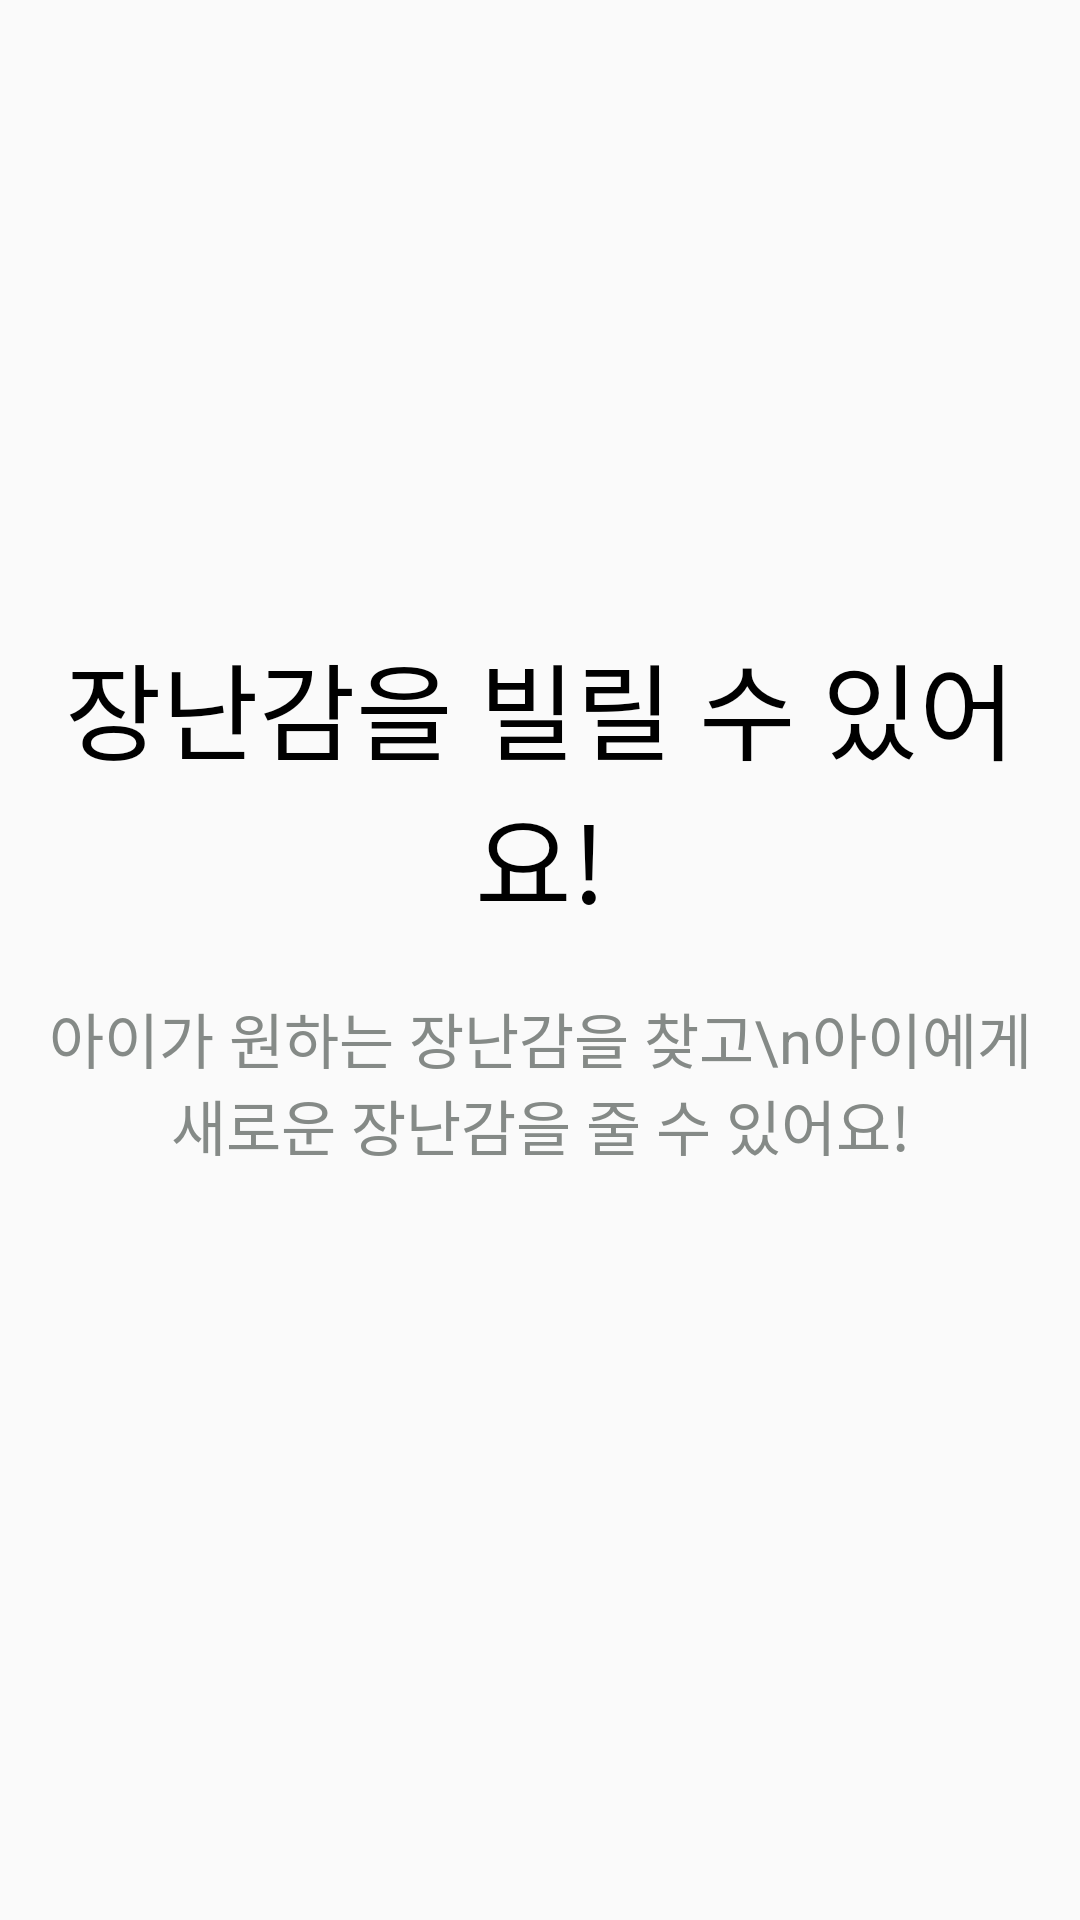

Produce the Android XML layout that renders to this screen, including the resource entries it uses.
<!-- AndroidManifest.xml: application theme AppTheme.NoActionBar -->
<!-- res/layout/fragment_indicator_two.xml -->
<?xml version="1.0" encoding="utf-8"?>
<androidx.constraintlayout.widget.ConstraintLayout xmlns:android="http://schemas.android.com/apk/res/android"
    xmlns:tools="http://schemas.android.com/tools"
    android:layout_width="match_parent"
    android:layout_height="match_parent"
    xmlns:app="http://schemas.android.com/apk/res-auto"
    tools:context=".view.fragments.IndicatorTwoFragment">
    <RelativeLayout
        android:layout_width="match_parent"
        android:layout_height="match_parent"
        android:gravity="center_horizontal">

        <LinearLayout
            android:id="@+id/imageView"
            android:layout_width="match_parent"
            android:layout_height="wrap_content"
            android:gravity="center_horizontal">

            <ImageView
                android:layout_width="200dp"
                android:layout_height="200dp"
                android:src="@drawable/tool" />
        </LinearLayout>

        <TextView
            android:id="@+id/text1"
            android:layout_width="match_parent"
            android:layout_height="wrap_content"
            android:layout_below="@id/imageView"
            android:layout_margin="10dp"
            android:fontFamily="@font/main_font"
            android:gravity="center_horizontal"
            android:text="장난감을 빌릴 수 있어요!"
            android:textColor="@color/black"
            android:textSize="35sp" />

        <TextView
            android:id="@+id/text2"
            android:layout_width="match_parent"
            android:layout_height="wrap_content"
            android:layout_below="@id/text1"
            android:layout_margin="10dp"
            android:gravity="center_horizontal"
            android:text="아이가 원하는 장난감을 찾고\n아이에게 새로운 장난감을 줄 수 있어요!"
            android:textColor="@color/bit_light_gray"
            android:textSize="20sp" />

    </RelativeLayout>

</androidx.constraintlayout.widget.ConstraintLayout>
<!-- resources referenced by this layout -->
<resources>
  <color name="bit_light_gray">#858A87</color>
  <color name="black">#000000</color>
  <style name="AppTheme.NoActionBar">
          <item name="windowActionBar">false</item>
          <item name="windowNoTitle">true</item>
      </style>
</resources>
